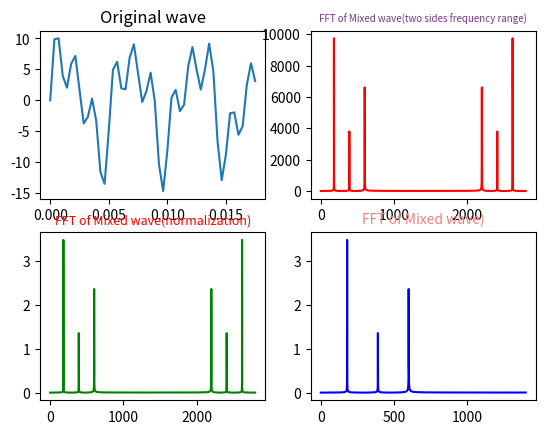

The script that saved this image:
import numpy as np
from scipy.fftpack import fft,ifft
import matplotlib.pyplot as plt

# ref: https://blog.csdn.net/ouening/article/details/71079535
#   https://www.cnblogs.com/LXP-Never/p/11558302.html


# example1
# Fs = 1000;            # Sampling frequency
# T = 1/Fs;             # Sampling period
# L = 1000;             # Length of signal
# #t = (0:L-1)*T;        # Time vector
# t=np.linspace(0,(L-1),L)
#
# S = 0.2+0.7*np.cos(2*np.pi*50*t+20/180*np.pi) + 0.2*np.cos(2*np.pi*100*t+70/180*np.pi) ;
# plt.plot(t[1:50],S[1:50])
# plt.title('Signal Corrupted with Zero-Mean Random Noise')
# plt.xlabel('t (milliseconds)')
# plt.ylabel('X(t)')
# plt.show()


#采样点选择1400个，因为设置的信号频率分量最高为600赫兹，根据采样定理知采样频率要大于信号频率2倍，所以这里设置采样频率为1400赫兹（即一秒内有1400个采样点，一样意思的）
x=np.linspace(0,1,2800)

#设置需要采样的信号，频率分量有180，390和600
y=7*np.sin(2*np.pi*180*x) + 2.8*np.sin(2*np.pi*390*x)+5.1*np.sin(2*np.pi*600*x)
#y = np.sin(2*np.pi*x)

plt.subplot(221)
plt.title('Original wave')
plt.plot(x[0:50],y[0:50])


xf = np.arange(len(y))        # 频率 [0,len(y)) 间隔1
yf=abs(fft(y))                # 取绝对值
# yf = fft(y) #  不取绝对值 看看


plt.subplot(222)
plt.title('FFT of Mixed wave(two sides frequency range)',fontsize=7,color='#7A378B')  #注意这里的颜色可以查询颜色代码表
plt.plot(xf,yf,'r')


yy=fft(y)                     #快速傅里叶变换
yreal = yy.real               # 获取实数部分
yimag = yy.imag               # 获取虚数部分

yf1=abs(fft(y))/len(x)           #归一化处理
yf2 = yf1[range(int(len(x)/2))]  #由于对称性，只取一半区间

xf1 = xf
xf2 = xf[range(int(len(x)/2))]  #取一半区间

plt.subplot(223)
plt.title('FFT of Mixed wave(normalization)',fontsize=9,color='r')
plt.plot(xf1,yf1,'g')

plt.subplot(224)
plt.title('FFT of Mixed wave)',fontsize=10,color='#F08080')
plt.plot(xf2,yf2,'b')


plt.show()